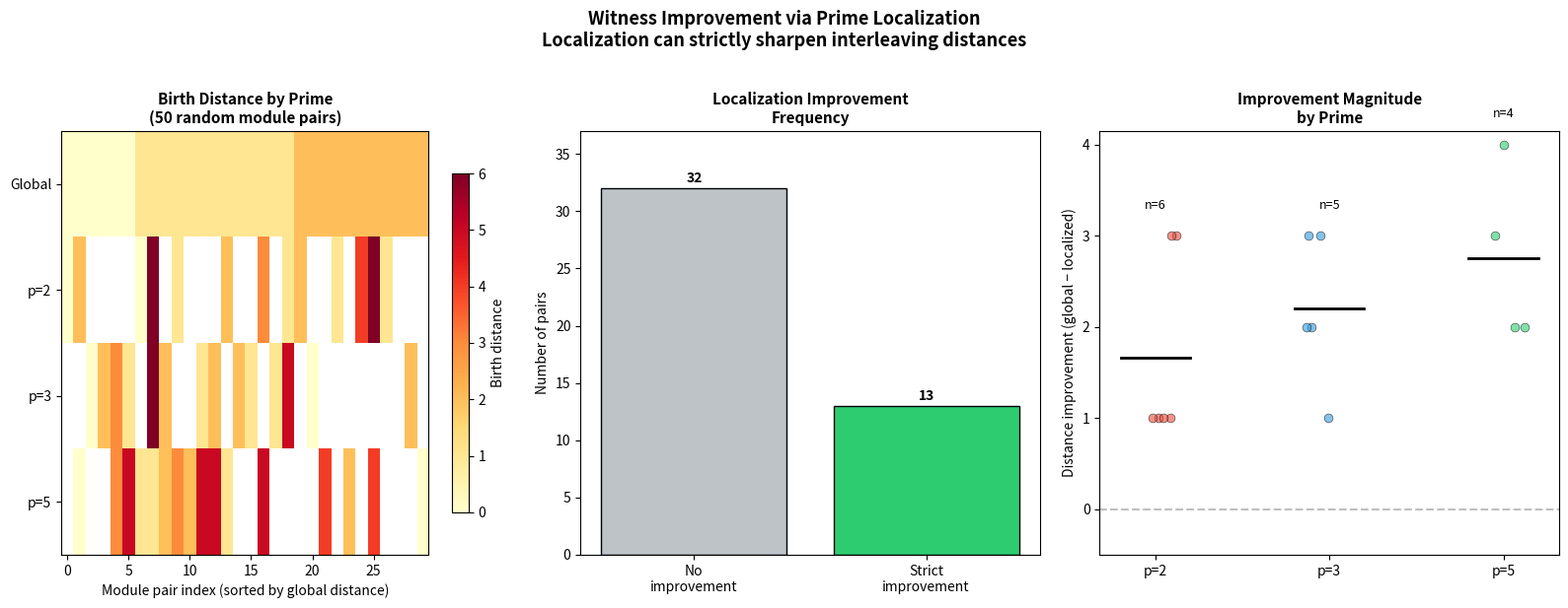

The script that saved this image:
#!/usr/bin/env python3
"""
Visualization: Witness Improvement via Localization

Illustrates Theorem 4: localization at a prime can strictly improve
interleaving witnesses by removing mixed-prime torsion obstructions.

Shows a heatmap of interleaving distances across different primes for
randomly generated persistence module pairs, highlighting cases where
localization produces a tighter bound.
"""

import matplotlib.pyplot as plt
import numpy as np
import random

def p_primary_part(n, p):
    result = 1
    while n % p == 0:
        result *= p
        n //= p
    return result

def prime_factors(n):
    factors = set()
    d = 2
    while d * d <= n:
        if n % d == 0:
            factors.add(d)
            while n % d == 0:
                n //= d
        d += 1
    if n > 1:
        factors.add(n)
    return factors

def has_p_torsion(invariant_factors, p):
    return any(d % p == 0 for d in invariant_factors)

def random_module(length=8, primes=[2,3,5]):
    """Generate a random persistence module."""
    levels = []
    torsion = []
    for i in range(length):
        if random.random() < 0.35:
            p = random.choice(primes)
            k = random.randint(1, 2)
            torsion.append(p ** k)
        levels.append(list(torsion))
    return levels

def torsion_birth(levels, p):
    """First level where p-torsion appears."""
    for i, factors in enumerate(levels):
        if has_p_torsion(factors, p):
            return i
    return None

def global_birth(levels):
    for i, factors in enumerate(levels):
        if factors:
            return i
    return None

random.seed(42)

# Generate many pairs and compute distances
n_pairs = 50
primes = [2, 3, 5]
results = []

for trial in range(n_pairs):
    F = random_module(length=8)
    G = random_module(length=8)
    
    gb_F = global_birth(F)
    gb_G = global_birth(G)
    global_dist = abs(gb_F - gb_G) if gb_F is not None and gb_G is not None else -1
    
    prime_dists = {}
    for p in primes:
        b_F = torsion_birth(F, p)
        b_G = torsion_birth(G, p)
        if b_F is not None and b_G is not None:
            prime_dists[p] = abs(b_F - b_G)
        else:
            prime_dists[p] = -1  # undefined
    
    results.append({
        'global': global_dist,
        'primes': prime_dists,
        'improvement': any(prime_dists[p] < global_dist and prime_dists[p] >= 0 
                           for p in primes if global_dist >= 0)
    })

fig, axes = plt.subplots(1, 3, figsize=(16, 6))

# Panel 1: Distance comparison heatmap
ax = axes[0]
ax.set_title('Birth Distance by Prime\n(50 random module pairs)', fontsize=11, fontweight='bold')

# Build matrix: rows = trials, columns = [global, p=2, p=3, p=5]
labels = ['Global', 'p=2', 'p=3', 'p=5']
matrix = np.zeros((n_pairs, 4))
for i, r in enumerate(results):
    matrix[i, 0] = r['global'] if r['global'] >= 0 else np.nan
    for j, p in enumerate(primes):
        matrix[i, j+1] = r['primes'][p] if r['primes'][p] >= 0 else np.nan

# Sort by global distance
valid_mask = ~np.isnan(matrix[:, 0])
valid_indices = np.where(valid_mask)[0]
sorted_indices = valid_indices[np.argsort(matrix[valid_indices, 0])]

display_matrix = matrix[sorted_indices[:30]]  # Show top 30

im = ax.imshow(display_matrix.T, aspect='auto', cmap='YlOrRd', interpolation='nearest')
ax.set_yticks(range(4))
ax.set_yticklabels(labels)
ax.set_xlabel('Module pair index (sorted by global distance)')
plt.colorbar(im, ax=ax, label='Birth distance', shrink=0.8)

# Panel 2: Improvement frequency
ax = axes[1]
ax.set_title('Localization Improvement\nFrequency', fontsize=11, fontweight='bold')

n_improved = sum(1 for r in results if r['improvement'])
n_total = len([r for r in results if r['global'] >= 0])

bars = ax.bar(['No\nimprovement', 'Strict\nimprovement'], 
              [n_total - n_improved, n_improved],
              color=['#bdc3c7', '#2ecc71'], edgecolor='black', linewidth=1)
ax.set_ylabel('Number of pairs')
for bar, val in zip(bars, [n_total - n_improved, n_improved]):
    ax.text(bar.get_x() + bar.get_width()/2, bar.get_height() + 0.5,
            str(val), ha='center', fontweight='bold')
ax.set_ylim(0, max(n_total - n_improved, n_improved) + 5)

# Panel 3: Per-prime improvement magnitude
ax = axes[2]
ax.set_title('Improvement Magnitude\nby Prime', fontsize=11, fontweight='bold')

improvements = {p: [] for p in primes}
for r in results:
    if r['global'] >= 0:
        for p in primes:
            if r['primes'][p] >= 0:
                diff = r['global'] - r['primes'][p]
                if diff > 0:
                    improvements[p].append(diff)

positions = range(len(primes))
colors = ['#e74c3c', '#3498db', '#2ecc71']

for i, (p, c) in enumerate(zip(primes, colors)):
    data = improvements[p]
    if data:
        # Jitter plot
        jittered_x = [i + random.uniform(-0.15, 0.15) for _ in data]
        ax.scatter(jittered_x, data, c=c, alpha=0.6, s=40, edgecolors='black', linewidth=0.5)
        ax.plot([i - 0.2, i + 0.2], [np.mean(data)] * 2, c='black', lw=2)
        ax.text(i, max(data) + 0.3, f'n={len(data)}', ha='center', fontsize=9)

ax.set_xticks(range(len(primes)))
ax.set_xticklabels([f'p={p}' for p in primes])
ax.set_ylabel('Distance improvement (global − localized)')
ax.set_ylim(-0.5, None)
ax.axhline(y=0, color='gray', linestyle='--', alpha=0.5)

plt.suptitle('Witness Improvement via Prime Localization\n'
             'Localization can strictly sharpen interleaving distances',
             fontsize=13, fontweight='bold', y=1.02)

plt.tight_layout()
plt.savefig('viz_witness_improvement.png', dpi=150, bbox_inches='tight')
print("Saved: viz_witness_improvement.png")
